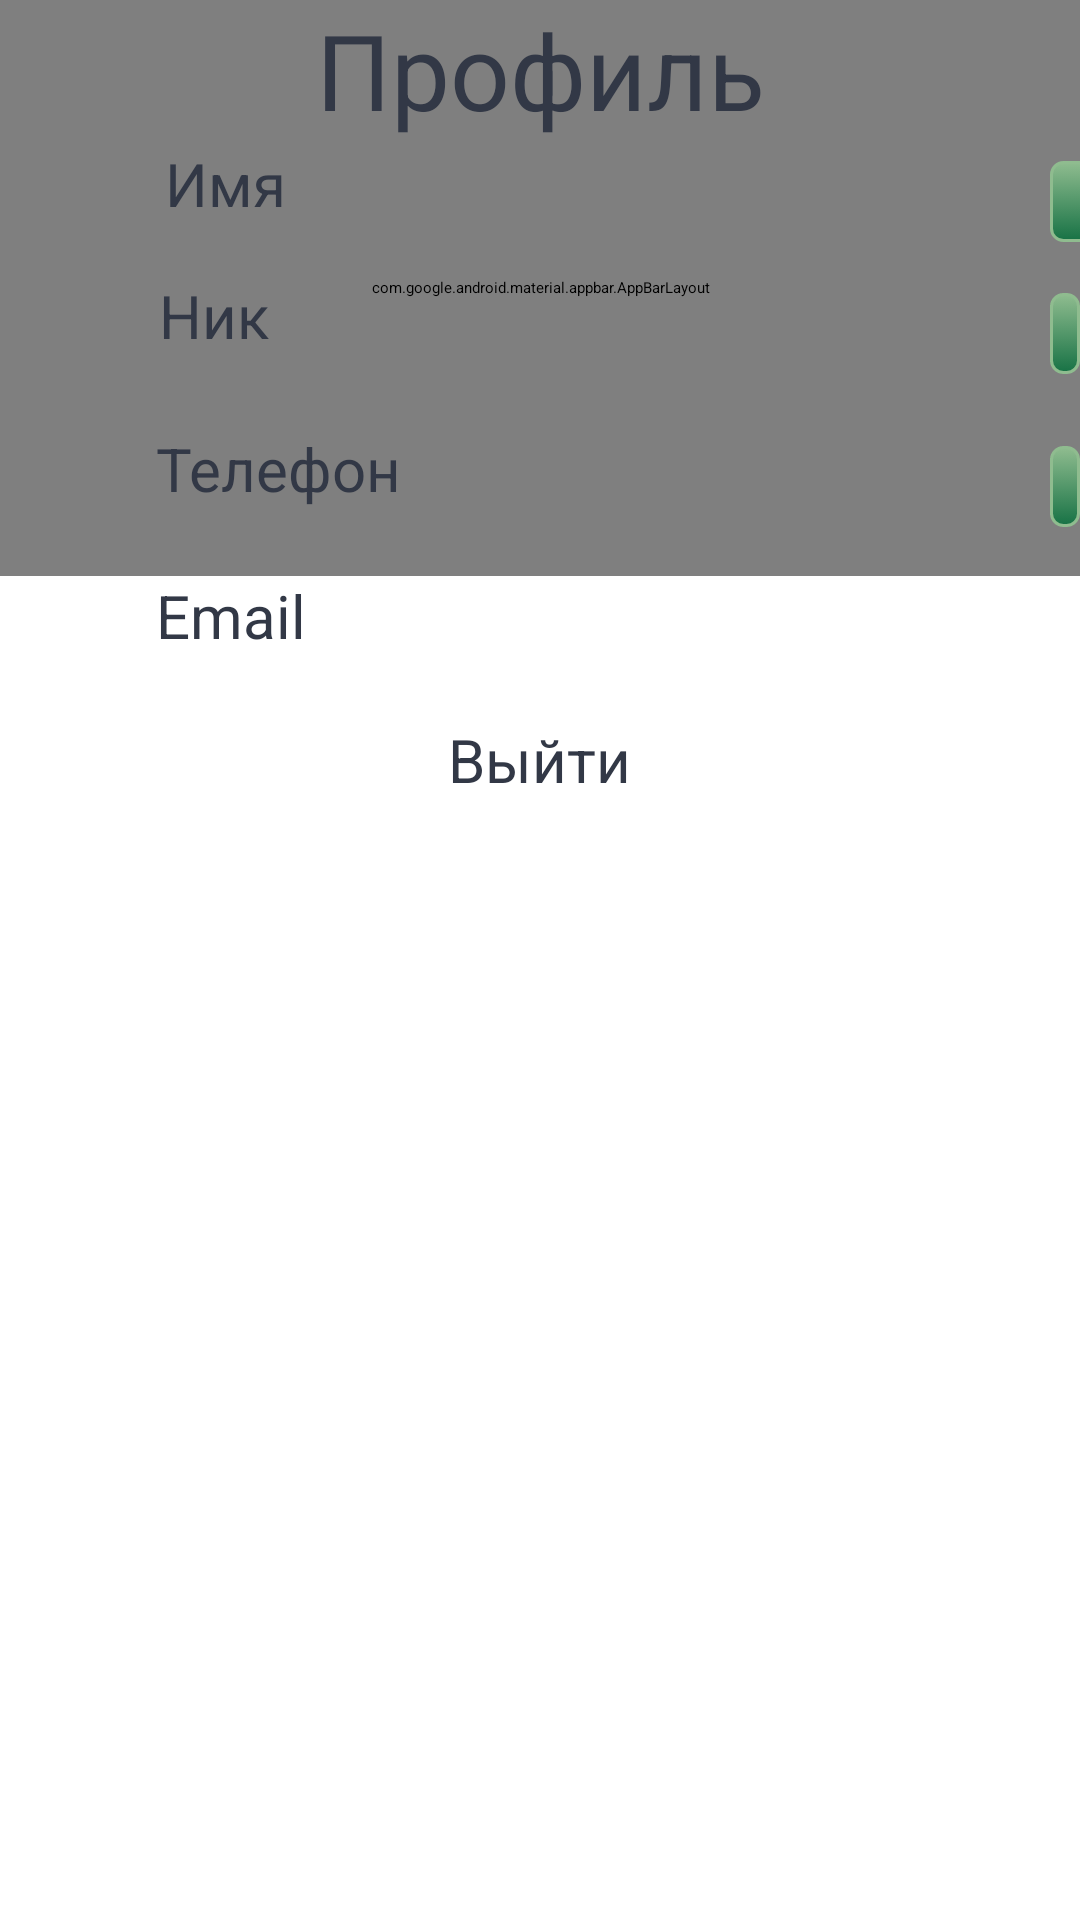

Write the Android layout XML for this screen, with the resource values it uses.
<!-- AndroidManifest.xml: application theme Theme.WeEarthApp -->
<!-- res/layout/activity_profile.xml -->
<?xml version="1.0" encoding="utf-8"?>

<androidx.coordinatorlayout.widget.CoordinatorLayout
    xmlns:android="http://schemas.android.com/apk/res/android"
    xmlns:tools="http://schemas.android.com/tools"
    xmlns:app="http://schemas.android.com/apk/res-auto"
    android:layout_width="match_parent"
    android:layout_height="match_parent">
    <com.google.android.material.appbar.AppBarLayout
        android:id="@+id/appbar"
        android:layout_width="match_parent"
        android:layout_height="192dp">
        <com.google.android.material.appbar.CollapsingToolbarLayout
            android:layout_width="match_parent"
            android:layout_height="match_parent"
            app:contentScrim="?attr/colorPrimary"
            app:layout_scrollFlags="scroll|exitUntilCollapsed"
            app:toolbarId="@+id/toolbar">
            <ImageView
                android:id="@+id/profile_pic_imageView"
                android:layout_width="match_parent"
                android:layout_height="182dp"
                android:gravity="center_vertical"
                android:src="@drawable/avatar"
                app:layout_constraintEnd_toEndOf="parent"
                app:layout_constraintStart_toStartOf="parent"
                app:layout_constraintTop_toTopOf="parent"
                android:foreground="@drawable/rounded_fg"/>
            <androidx.appcompat.widget.Toolbar
                android:id="@+id/toolbar"
                android:layout_width="match_parent"
                android:layout_height="?attr/actionBarSize">

            </androidx.appcompat.widget.Toolbar>
        </com.google.android.material.appbar.CollapsingToolbarLayout>
    </com.google.android.material.appbar.AppBarLayout>

    <androidx.core.widget.NestedScrollView
        android:layout_width="match_parent"
        android:layout_height="match_parent"
        app:layout_behavior="com.google.android.material.appbar.AppBarLayout$ScrollingViewBehavior">

        <LinearLayout
            android:layout_width="match_parent"
            android:layout_height="wrap_content"
            android:orientation="vertical">

            <TextView
                android:id="@+id/textViewProfile"
                android:layout_width="match_parent"
                android:layout_height="wrap_content"
                android:gravity="center_horizontal"
                android:text="Профиль"
                android:textAppearance="?android:attr/textAppearanceLarge"
                android:textColor="@color/colorPrimaryDark"
                android:textSize="35sp" />

            <TableRow
                android:layout_width="match_parent"
                android:layout_height="44dp"
                android:weightSum="2">

                <ImageView
                    android:id="@+id/imageViewName"
                    android:layout_width="45dp"
                    android:layout_height="30dp"
                    android:layout_marginLeft="5dp"
                    android:layout_marginTop="1dp"
                    android:layout_marginRight="5dp"
                    android:layout_marginBottom="1dp"
                    app:srcCompat="@drawable/username" />

                <TextView
                    android:id="@+id/profile_name_textView"
                    android:layout_width="295dp"
                    android:layout_height="wrap_content"
                    android:layout_marginTop="1dp"
                    android:layout_marginBottom="1dp"
                    android:text="Имя"
                    android:textColor="@color/colorPrimaryDark"
                    android:textSize="20sp" />

                <Button
                    android:id="@+id/buttonEditName"
                    style="?android:attr/borderlessButtonStyle"
                    android:layout_width="61dp"
                    android:layout_height="wrap_content"
                    android:layout_marginTop="1dp"
                    android:layout_marginBottom="1dp"
                    android:layout_toRightOf="@+id/profile_name_textView"
                    android:background="@drawable/custom_button"
                    android:onClick="buttonClickedEditName"
                    android:text="-" />
            </TableRow>

            <TableRow
                android:layout_width="fill_parent"
                android:layout_height="51dp"
                android:weightSum="2">

                <ImageView
                    android:id="@+id/imageViewSurname"
                    android:layout_width="43dp"
                    android:layout_height="30dp"
                    android:layout_marginLeft="5dp"
                    android:layout_marginTop="1dp"
                    android:layout_marginRight="5dp"
                    android:layout_marginBottom="1dp"
                    app:srcCompat="@drawable/nickname" />

                <TextView
                    android:id="@+id/profile_nickname_textView"
                    android:layout_width="297dp"
                    android:layout_height="wrap_content"
                    android:layout_marginTop="1dp"
                    android:layout_marginBottom="1dp"
                    android:text="Ник"
                    android:textColor="@color/colorPrimaryDark"
                    android:textSize="20sp" />

                <Button
                    android:id="@+id/buttonEditSurname"
                    style="?android:attr/borderlessButtonStyle"
                    android:layout_width="match_parent"
                    android:layout_height="wrap_content"
                    android:layout_marginTop="1dp"
                    android:layout_marginBottom="1dp"
                    android:layout_toRightOf="@+id/profile_name_textView"
                    android:background="@drawable/custom_button"
                    android:onClick="buttonClickedEditSurname"
                    android:text="-" />
            </TableRow>

            <TableRow
                android:layout_width="fill_parent"
                android:layout_height="49dp"
                android:weightSum="2">

                <ImageView
                    android:id="@+id/imageViewPhone"
                    android:layout_width="42dp"
                    android:layout_height="31dp"
                    android:layout_marginLeft="5dp"
                    android:layout_marginTop="1dp"
                    android:layout_marginRight="5dp"
                    android:layout_marginBottom="1dp"
                    app:srcCompat="@drawable/phone" />

                <TextView
                    android:id="@+id/profile_phoneno_textView"
                    android:layout_width="298dp"
                    android:layout_height="wrap_content"
                    android:layout_marginTop="1dp"
                    android:layout_marginBottom="1dp"
                    android:text="Телефон"
                    android:textColor="@color/colorPrimaryDark"
                    android:textSize="20sp" />

                <Button
                    android:id="@+id/buttonEditPhoneNo"
                    style="?android:attr/borderlessButtonStyle"
                    android:layout_width="match_parent"
                    android:layout_height="wrap_content"
                    android:layout_marginTop="1dp"
                    android:layout_marginBottom="1dp"
                    android:layout_toRightOf="@+id/profile_name_textView"
                    android:background="@drawable/custom_button"
                    android:onClick="buttonClickedEditPhoneNo"
                    android:text="-" />
            </TableRow>

            <TableRow
                android:layout_width="fill_parent"
                android:layout_height="wrap_content"
                android:weightSum="2">

                <ImageView
                    android:id="@+id/imageViewMail"
                    android:layout_width="42dp"
                    android:layout_height="27dp"
                    android:layout_marginLeft="5dp"
                    android:layout_marginTop="1dp"
                    android:layout_marginRight="5dp"
                    android:layout_marginBottom="1dp"
                    app:srcCompat="@drawable/email" />

                <TextView
                    android:id="@+id/textViewEmailAdress"
                    android:layout_width="359dp"
                    android:layout_height="wrap_content"
                    android:layout_marginTop="1dp"
                    android:layout_marginBottom="1dp"
                    android:text="Email"
                    android:textColor="@color/colorPrimaryDark"
                    android:textSize="20sp" />
            </TableRow>

            <TextView
                android:id="@+id/btn_log_out"
                android:layout_width="wrap_content"
                android:layout_height="wrap_content"
                android:layout_gravity="center_horizontal"
                android:layout_marginTop="20dp"
                android:layout_marginBottom="20dp"
                android:clickable="true"
                android:gravity="center"
                android:onClick="navigateLogOut"
                android:text="Выйти"
                android:textColor="@color/colorPrimaryDark"
                android:textSize="20sp" />
        </LinearLayout>
    </androidx.core.widget.NestedScrollView>
</androidx.coordinatorlayout.widget.CoordinatorLayout>
<!-- resources referenced by this layout -->
<resources>
  <color name="colorPrimaryDark">#323846</color>
  <!-- drawable avatar: jpeg bitmap (drawable, 3799 bytes) -->
  <!-- drawable custom_button (drawable) -->
  <?xml version="1.0" encoding="utf-8"?>
  
  <selector xmlns:android="http://schemas.android.com/apk/res/android">
      <item android:state_pressed="true" >
          <shape>
              <solid
                  android:color="#8FBC8F" />
              <stroke
                  android:width="1dp"
                  android:color="#8FBC8F" />
              <corners
                  android:radius="3dp" />
              <padding
                  android:left="10dp"
                  android:top="10dp"
                  android:right="10dp"
                  android:bottom="10dp" />
          </shape>
      </item>
      <item>
          <shape>
              <gradient
                  android:startColor="#8FBC8F"
                  android:endColor="#177245"
                  android:angle="270" />
              <stroke
                  android:width="1dp"
                  android:color="#8FBC8F" />
              <corners
                  android:radius="4dp" />
              <padding
                  android:left="10dp"
                  android:top="10dp"
                  android:right="10dp"
                  android:bottom="10dp" />
          </shape>
      </item>
  </selector>
  <!-- drawable rounded_fg (drawable) -->
  <?xml version="1.0" encoding="UTF-8"?>
  
  <shape xmlns:android="http://schemas.android.com/apk/res/android"
      android:innerRadiusRatio="5"
      android:shape="ring"
      android:thicknessRatio="1"
      android:useLevel="false">
      <gradient
          android:type="radial"
          android:gradientRadius="5dp"
          android:endColor="@color/colorPrimary"
          />
  </shape>
  <style name="Theme.WeEarthApp" parent="Theme.MaterialComponents.DayNight.DarkActionBar">
          
          <item name="colorPrimary">@color/colorPrimary</item>
          <item name="colorPrimaryVariant">@color/colorPrimaryDark</item>
          <item name="colorOnPrimary">@color/colorAccent</item>
          
          
          <item name="android:statusBarColor" tools:targetApi="l">?attr/colorPrimaryVariant</item>
          
      </style>
  <color name="colorPrimary">#8FBC8F</color>
  <color name="colorAccent">#C3F7EB</color>
</resources>
